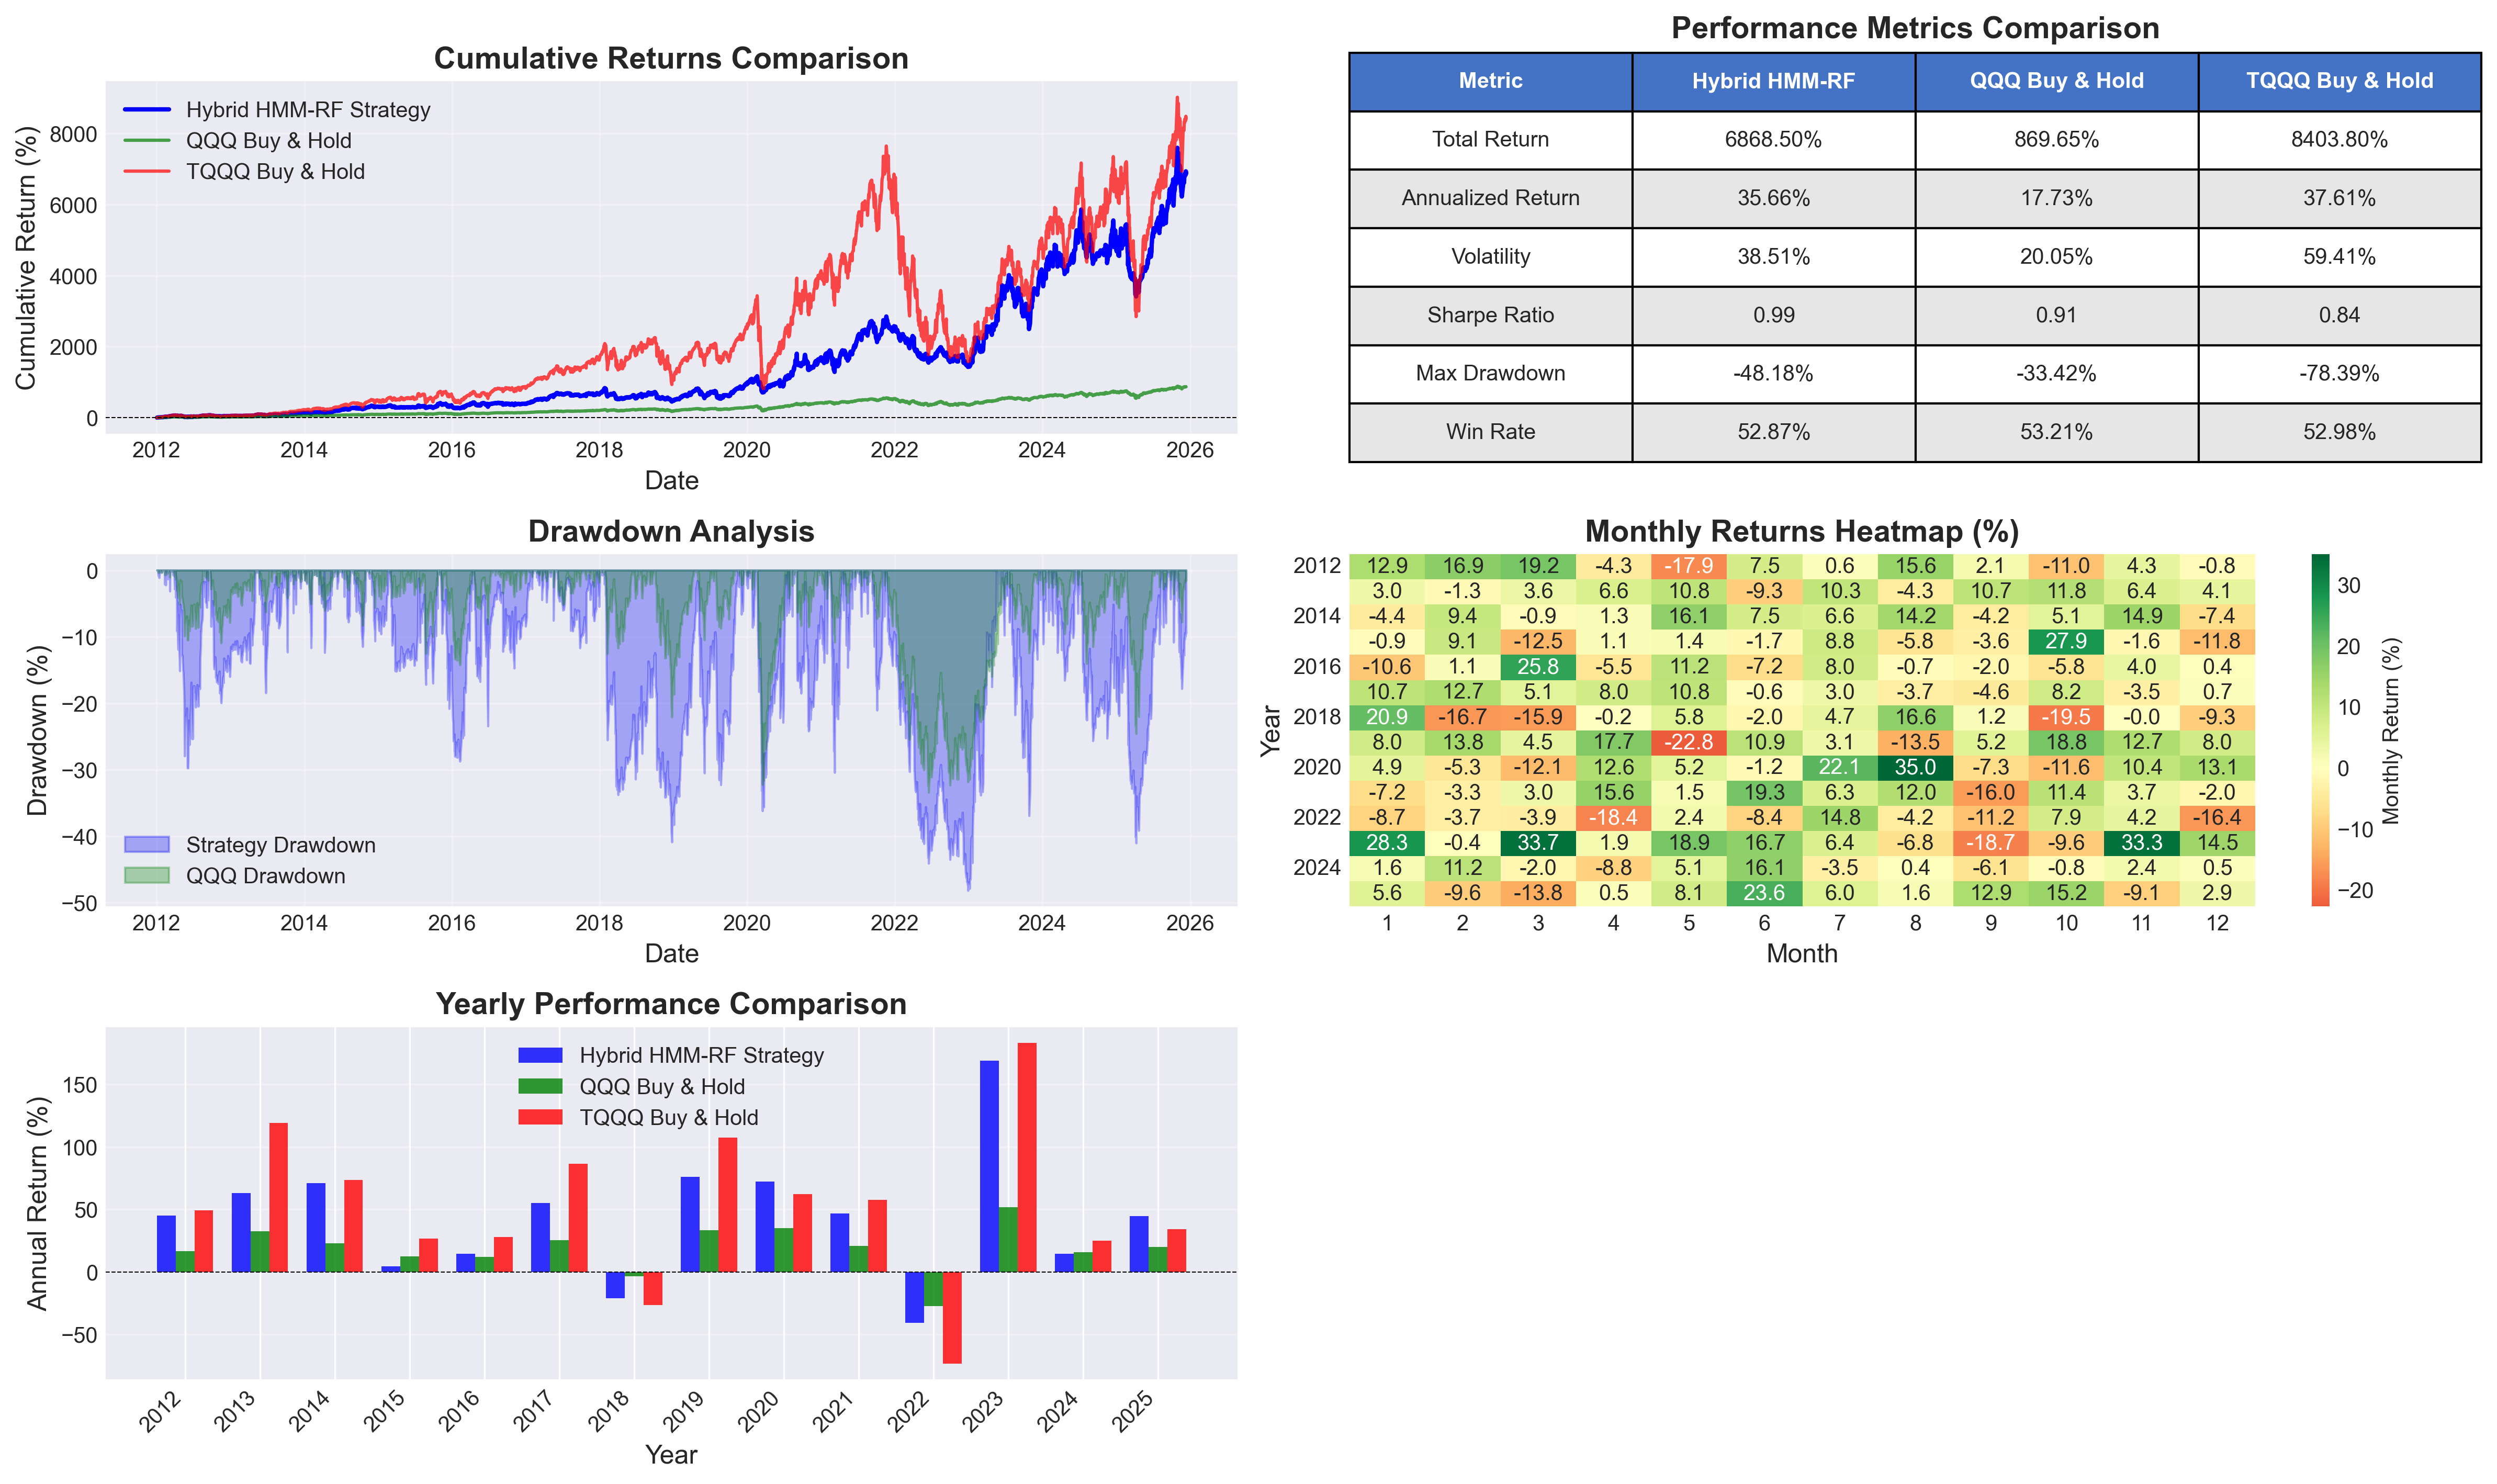

Source data for this figure (header and first rows):
date, fold, regime, holding, strategy_return, transaction_cost, qqq_return, tqqq_return, circuit_breaker, strategy_daily_ret, qqq_daily_ret, tqqq_daily_ret, strategy_cumret, qqq_cumret, tqqq_cumret, year, month
2012-01-03, 1, Calm, TQQQ, 0.0, 0.0, 0.0, 0.0, False, 0.0, 0.0, 0.0, 0.0, 0.0, 0.0, 2012, 1
2012-01-04, 1, Calm, TQQQ, 0.01197, 0.0, 0.004218, 0.01197, False, 0.01197, 0.004218, 0.01197, 0.01197, 0.004218, 0.01197, 2012, 1
2012-01-05, 1, Calm, TQQQ, 0.02462, 0.0, 0.008225, 0.02462, False, 0.02462, 0.008225, 0.02462, 0.03688, 0.01248, 0.03688, 2012, 1
2012-01-06, 1, Calm, TQQQ, 0.01033, 0.0, 0.003472, 0.01033, False, 0.01033, 0.003472, 0.01033, 0.04759, 0.01599, 0.04759, 2012, 1
2012-01-09, 1, Calm, TQQQ, -0.008368, 0.0, -0.003287, -0.008368, False, -0.008368, -0.003287, -0.008368, 0.03882, 0.01265, 0.03882, 2012, 1
2012-01-10, 1, Calm, TQQQ, 0.0205, 0.0, 0.007289, 0.0205, False, 0.0205, 0.007289, 0.0205, 0.06012, 0.02004, 0.06012, 2012, 1
2012-01-11, 1, Calm, TQQQ, 0.006956, 0.0, 0.002067, 0.006956, False, 0.006956, 0.002067, 0.006956, 0.06749, 0.02214, 0.06749, 2012, 1
2012-01-12, 1, Calm, TQQQ, 0.01186, 0.0, 0.003954, 0.01186, False, 0.01186, 0.003954, 0.01186, 0.08016, 0.02619, 0.08016, 2012, 1
2012-01-13, 1, Calm, TQQQ, -0.01147, 0.0, -0.003596, -0.01147, False, -0.01147, -0.003596, -0.01147, 0.06777, 0.0225, 0.06777, 2012, 1
2012-01-17, 1, Calm, TQQQ, 0.02685, 0.0, 0.00911, 0.02685, False, 0.02685, 0.00911, 0.02685, 0.09644, 0.03181, 0.09644, 2012, 1
2012-01-18, 1, Turbulent, QQQ, 0.01229, 0.001, 0.01329, 0.03973, False, 0.01229, 0.01329, 0.03973, 0.1099, 0.04552, 0.14, 2012, 1
2012-01-19, 1, Turbulent, QQQ, 0.00622, 0.0, 0.00622, 0.02002, False, 0.00622, 0.00622, 0.02002, 0.1168, 0.05202, 0.1628, 2012, 1
2012-01-20, 1, Turbulent, QQQ, -0.001504, 0.0, -0.001504, -0.004428, False, -0.001504, -0.001504, -0.004428, 0.1151, 0.05044, 0.1577, 2012, 1
2012-01-23, 1, Turbulent, QQQ, 0.0003348, 0.0, 0.0003348, -0.00012, False, 0.0003348, 0.0003348, -0.00012, 0.1155, 0.05079, 0.1575, 2012, 1
2012-01-24, 1, Turbulent, QQQ, -0.00184, 0.0, -0.00184, -0.00553, False, -0.00184, -0.00184, -0.00553, 0.1135, 0.04886, 0.1511, 2012, 1
2012-01-25, 1, Turbulent, QQQ, 0.01257, 0.0, 0.01257, 0.0382, False, 0.01257, 0.01257, 0.0382, 0.1274, 0.06204, 0.1951, 2012, 1
2012-01-26, 1, Turbulent, QQQ, -0.003475, 0.0, -0.003475, -0.0106, False, -0.003475, -0.003475, -0.0106, 0.1235, 0.05835, 0.1824, 2012, 1
2012-01-27, 1, Turbulent, QQQ, 0.002989, 0.0, 0.002989, 0.009886, False, 0.002989, 0.002989, 0.009886, 0.1269, 0.06151, 0.1941, 2012, 1
2012-01-30, 1, Turbulent, QQQ, 0.0008278, 0.0, 0.0008278, 0.001631, False, 0.0008278, 0.0008278, 0.001631, 0.1278, 0.06239, 0.1961, 2012, 1
2012-01-31, 1, Turbulent, QQQ, 0.001324, 0.0, 0.001324, 0.003492, False, 0.001324, 0.001324, 0.003492, 0.1293, 0.0638, 0.2003, 2012, 1
2012-02-01, 1, Turbulent, QQQ, 0.008095, 0.0, 0.008095, 0.02458, False, 0.008095, 0.008095, 0.02458, 0.1385, 0.07241, 0.2298, 2012, 2
2012-02-02, 2, Calm, TQQQ, -0.001, 0.001, 0.0, 0.0, False, -0.001, 0.0, 0.0, 0.1373, 0.07241, 0.2298, 2012, 2
2012-02-03, 2, Calm, TQQQ, 0.03976, 0.0, 0.01372, 0.03976, False, 0.03976, 0.01372, 0.03976, 0.1825, 0.08712, 0.2786, 2012, 2
2012-02-06, 2, Calm, TQQQ, -0.00097, 0.0, -0.0008053, -0.00097, False, -0.00097, -0.0008053, -0.00097, 0.1814, 0.08625, 0.2774, 2012, 2
2012-02-07, 2, Calm, TQQQ, 0.004312, 0.0, 0.002097, 0.004312, False, 0.004312, 0.002097, 0.004312, 0.1865, 0.08853, 0.2829, 2012, 2
2012-02-08, 2, Calm, TQQQ, 0.01664, 0.0, 0.005311, 0.01664, False, 0.01664, 0.005311, 0.01664, 0.2062, 0.09431, 0.3043, 2012, 2
2012-02-09, 2, Calm, TQQQ, 0.02218, 0.0, 0.007205, 0.02218, False, 0.02218, 0.007205, 0.02218, 0.233, 0.1022, 0.3332, 2012, 2
2012-02-10, 2, Calm, TQQQ, -0.02139, 0.0, -0.006994, -0.02139, False, -0.02139, -0.006994, -0.02139, 0.2066, 0.09448, 0.3047, 2012, 2
2012-02-13, 2, Calm, TQQQ, 0.02692, 0.0, 0.009285, 0.02692, False, 0.02692, 0.009285, 0.02692, 0.2391, 0.1046, 0.3398, 2012, 2
2012-02-14, 2, Calm, TQQQ, 0.008738, 0.0, 0.002537, 0.008738, False, 0.008738, 0.002537, 0.008738, 0.2499, 0.1074, 0.3515, 2012, 2
2012-02-15, 2, Calm, TQQQ, -0.02232, 0.0, -0.006961, -0.02232, False, -0.02232, -0.006961, -0.02232, 0.222, 0.09974, 0.3213, 2012, 2
2012-02-16, 2, Calm, TQQQ, 0.0418, 0.0, 0.0137, 0.0418, False, 0.0418, 0.0137, 0.0418, 0.2731, 0.1148, 0.3766, 2012, 2
2012-02-17, 2, Calm, TQQQ, -0.008505, 0.0, -0.003143, -0.008505, False, -0.008505, -0.003143, -0.008505, 0.2623, 0.1113, 0.3649, 2012, 2
2012-02-21, 2, Calm, TQQQ, 0.008477, 0.0, 0.002838, 0.008477, False, 0.008477, 0.002838, 0.008477, 0.273, 0.1145, 0.3764, 2012, 2
2012-02-22, 2, Calm, TQQQ, -0.01321, 0.0, -0.004559, -0.01321, False, -0.01321, -0.004559, -0.01321, 0.2562, 0.1094, 0.3583, 2012, 2
2012-02-23, 2, Calm, TQQQ, 0.01896, 0.0, 0.006633, 0.01896, False, 0.01896, 0.006633, 0.01896, 0.28, 0.1167, 0.384, 2012, 2
2012-02-24, 2, Calm, TQQQ, 0.009755, 0.0, 0.003452, 0.009755, False, 0.009755, 0.003452, 0.009755, 0.2925, 0.1206, 0.3975, 2012, 2
2012-02-27, 2, Calm, TQQQ, 0.00483, 0.0, 0.001407, 0.00483, False, 0.00483, 0.001407, 0.00483, 0.2987, 0.1222, 0.4043, 2012, 2
2012-02-28, 2, Calm, TQQQ, 0.02992, 0.0, 0.01015, 0.02992, False, 0.02992, 0.01015, 0.02992, 0.3376, 0.1336, 0.4463, 2012, 2
2012-02-29, 2, Calm, TQQQ, -0.01314, 0.0, -0.004482, -0.01314, False, -0.01314, -0.004482, -0.01314, 0.32, 0.1285, 0.4273, 2012, 2
2012-03-01, 2, Calm, TQQQ, 0.02432, 0.0, 0.007917, 0.02432, False, 0.02432, 0.007917, 0.02432, 0.3521, 0.1374, 0.462, 2012, 3
2012-03-02, 2, Calm, TQQQ, -0.003015, 0.0, -0.0007698, -0.003015, False, -0.003015, -0.0007698, -0.003015, 0.348, 0.1365, 0.4576, 2012, 3
2012-03-05, 3, Calm, TQQQ, 0.0, 0.0, 0.0, 0.0, False, 0.0, 0.0, 0.0, 0.348, 0.1365, 0.4576, 2012, 3
2012-03-06, 3, Calm, TQQQ, -0.02868, 0.0, -0.009813, -0.02868, False, -0.02868, -0.009813, -0.02868, 0.3094, 0.1254, 0.4158, 2012, 3
2012-03-07, 3, Calm, TQQQ, 0.0227, 0.0, 0.007708, 0.0227, False, 0.0227, 0.007708, 0.0227, 0.3391, 0.1341, 0.4479, 2012, 3
2012-03-08, 3, Calm, TQQQ, 0.03172, 0.0, 0.01077, 0.03172, False, 0.03172, 0.01077, 0.03172, 0.3815, 0.1463, 0.4938, 2012, 3
2012-03-09, 3, Calm, TQQQ, 0.01209, 0.0, 0.00417, 0.01209, False, 0.01209, 0.00417, 0.01209, 0.3982, 0.151, 0.5119, 2012, 3
2012-03-12, 3, Calm, TQQQ, 0.0016, 0.0, 0.0004614, 0.0016, False, 0.0016, 0.0004614, 0.0016, 0.4005, 0.1516, 0.5143, 2012, 3
2012-03-13, 3, Calm, TQQQ, 0.05633, 0.0, 0.0186, 0.05633, False, 0.05633, 0.0186, 0.05633, 0.4794, 0.173, 0.5996, 2012, 3
2012-03-14, 3, Calm, TQQQ, 0.0112, 0.0, 0.003471, 0.0112, False, 0.0112, 0.003471, 0.0112, 0.4959, 0.1771, 0.6175, 2012, 3
2012-03-15, 3, Calm, TQQQ, 0.007647, 0.0, 0.002858, 0.007647, False, 0.007647, 0.002858, 0.007647, 0.5074, 0.1804, 0.6299, 2012, 3
2012-03-16, 3, Calm, TQQQ, -0.00218, 0.0, -0.0007062, -0.00218, False, -0.00218, -0.0007062, -0.00218, 0.5041, 0.1796, 0.6263, 2012, 3
2012-03-19, 3, Calm, TQQQ, 0.02177, 0.0, 0.007066, 0.02177, False, 0.02177, 0.007066, 0.02177, 0.5368, 0.1879, 0.6617, 2012, 3
2012-03-20, 3, Calm, TQQQ, 0.005475, 0.0, 0.001791, 0.005475, False, 0.005475, 0.001791, 0.005475, 0.5452, 0.1901, 0.6708, 2012, 3
2012-03-21, 3, Calm, TQQQ, -0.0003401, 0.0, 0.000149, -0.0003401, False, -0.0003401, 0.000149, -0.0003401, 0.5447, 0.1902, 0.6703, 2012, 3
2012-03-22, 3, Calm, TQQQ, -0.006044, 0.0, -0.002086, -0.006044, False, -0.006044, -0.002086, -0.006044, 0.5354, 0.1878, 0.6602, 2012, 3
2012-03-23, 3, Calm, TQQQ, -0.001369, 0.0, -0.0005969, -0.001369, False, -0.001369, -0.0005969, -0.001369, 0.5333, 0.1871, 0.6579, 2012, 3
2012-03-26, 3, Calm, TQQQ, 0.05223, 0.0, 0.01748, 0.05223, False, 0.05223, 0.01748, 0.05223, 0.6134, 0.2078, 0.7445, 2012, 3
2012-03-27, 3, Calm, TQQQ, 0.003829, 0.0, 0.001468, 0.003829, False, 0.003829, 0.001468, 0.003829, 0.6195, 0.2096, 0.7512, 2012, 3
2012-03-28, 3, Calm, TQQQ, -0.01169, 0.0, -0.003959, -0.01169, False, -0.01169, -0.003959, -0.01169, 0.6006, 0.2048, 0.7307, 2012, 3
... 3,447 more rows
